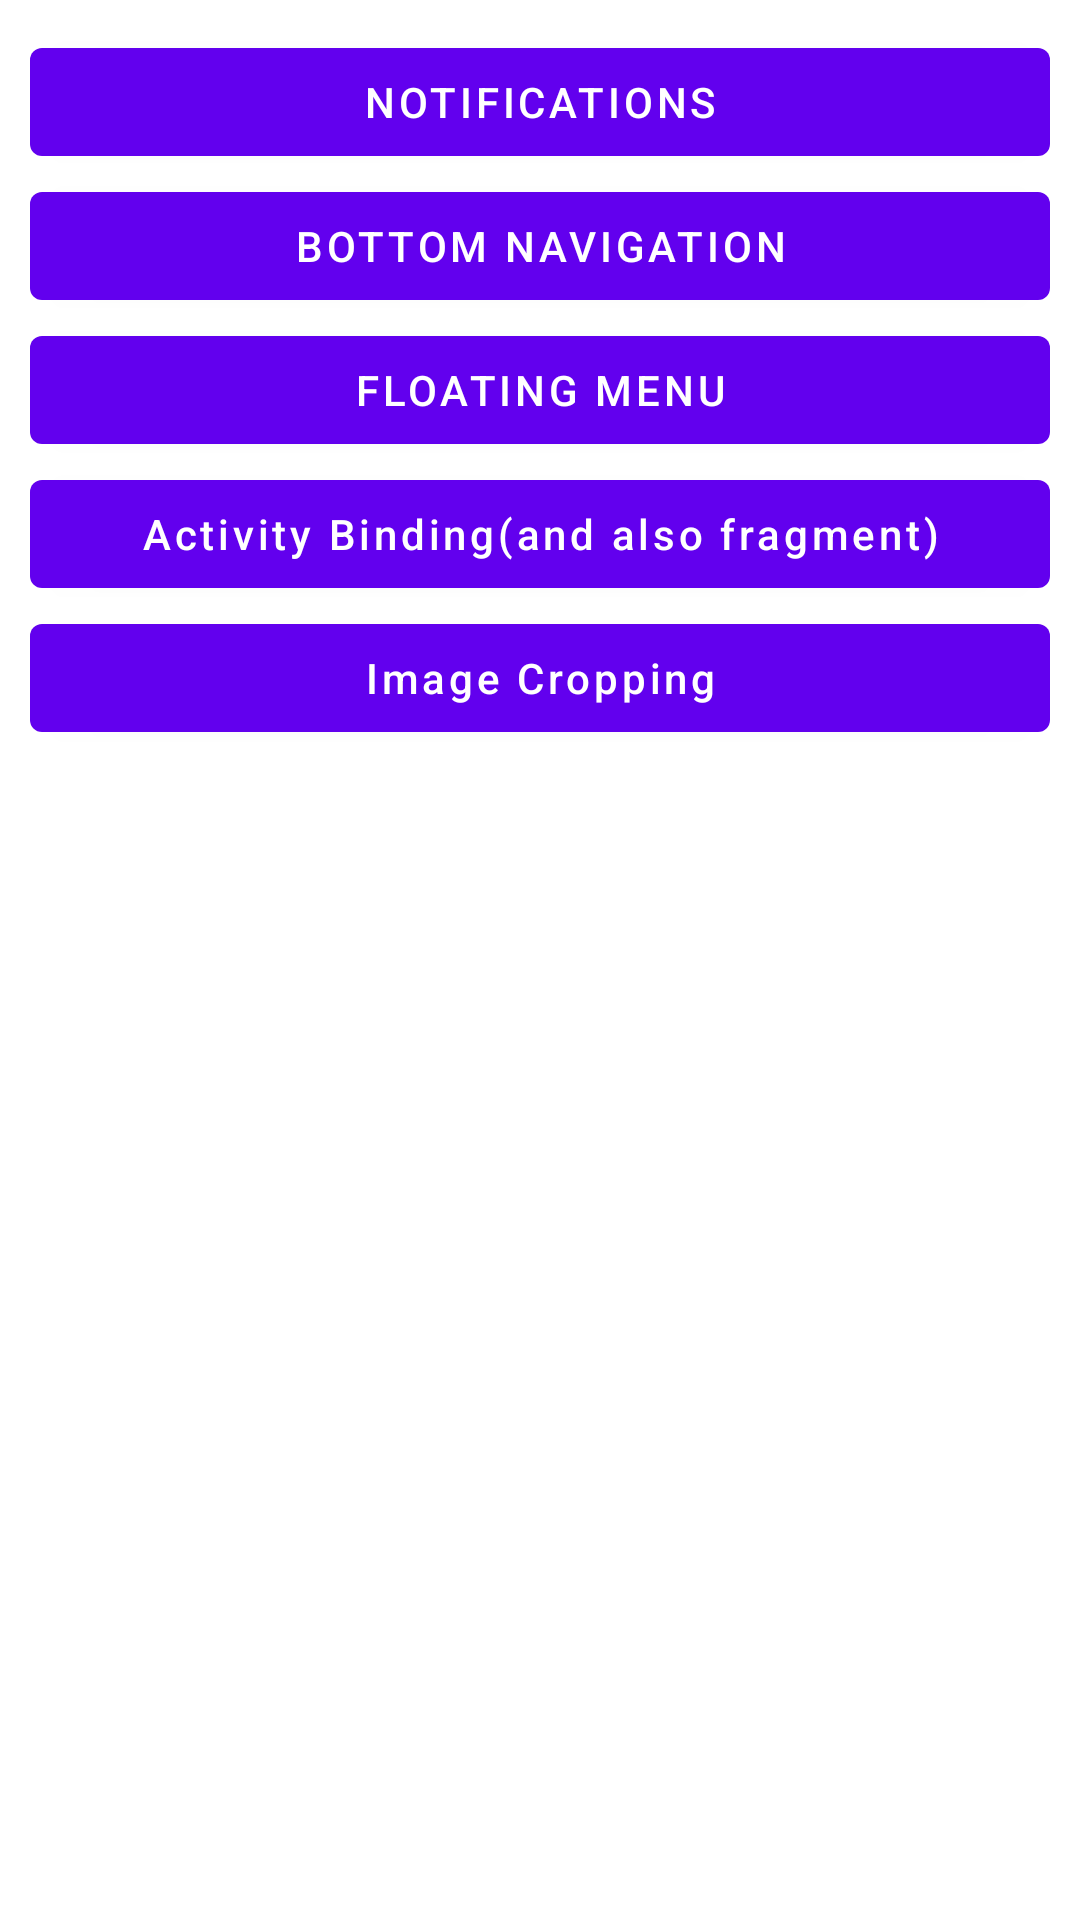

Layout XML and referenced resources for this Android screen:
<!-- AndroidManifest.xml: application theme Theme.KotlinMiniProjects -->
<!-- res/layout/activity_main.xml -->
<?xml version="1.0" encoding="utf-8"?>
<LinearLayout xmlns:android="http://schemas.android.com/apk/res/android"
    xmlns:app="http://schemas.android.com/apk/res-auto"
    xmlns:tools="http://schemas.android.com/tools"
    android:layout_width="match_parent"
    android:layout_height="match_parent"
    android:padding="10dp"
    android:orientation="vertical"
    tools:context=".MainActivity">

    <Button
        android:id="@+id/btn_notifications"
        android:layout_width="match_parent"
        android:layout_height="wrap_content"
        android:text="Notifications"/>

    <Button
        android:id="@+id/btn_bottom_navigation"
        android:layout_width="match_parent"
        android:layout_height="wrap_content"
        android:text="Bottom Navigation"/>

    <Button
        android:id="@+id/btn_floating_menu"
        android:layout_width="match_parent"
        android:layout_height="wrap_content"
        android:text="Floating Menu"/>

    <Button
        android:id="@+id/btn_activity_binding"
        android:layout_width="match_parent"
        android:layout_height="wrap_content"
        android:textAllCaps="false"
        android:text="Activity Binding(and also fragment)"/>

    <Button
        android:id="@+id/btn_image_crop"
        android:layout_width="match_parent"
        android:layout_height="wrap_content"
        android:textAllCaps="false"
        android:text="Image Cropping"/>

</LinearLayout>
<!-- resources referenced by this layout -->
<resources>
  <style name="Theme.KotlinMiniProjects" parent="Theme.MaterialComponents.DayNight.DarkActionBar">
          
          <item name="colorPrimary">@color/purple_500</item>
          <item name="colorPrimaryVariant">@color/purple_700</item>
          <item name="colorOnPrimary">@color/white</item>
          
          <item name="colorSecondary">@color/teal_200</item>
          <item name="colorSecondaryVariant">@color/teal_700</item>
          <item name="colorOnSecondary">@color/black</item>
          
          <item name="android:statusBarColor" tools:targetApi="l">?attr/colorPrimaryVariant</item>
          
      </style>
  <!-- not gathered from this repository: default colours our renderer supplied (Android Studio template values) -->
  <color name="purple_500">#FF6200EE</color>
  <color name="purple_700">#FF3700B3</color>
  <color name="teal_200">#FF03DAC5</color>
  <color name="teal_700">#FF018786</color>
  <color name="black">#FF000000</color>
  <color name="white">#FFFFFFFF</color>
</resources>
